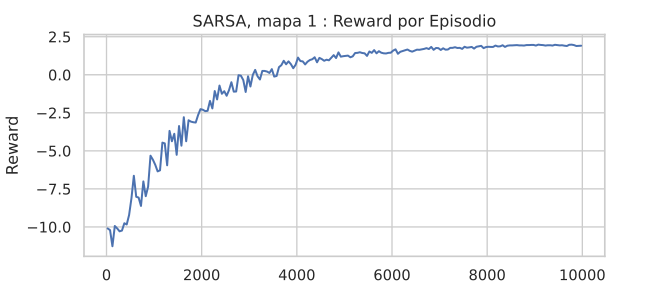

The file beside this chart, header and first rows:
episode, reward, epsilon, done
0, -17.0, 1.0, 0
1, -20.0, 0.9999, 0
2, -9.0, 0.9998, 1
3, -7.5, 0.9997, 0
4, -3.0, 0.9996, 1
5, -11.5, 0.9995, 0
6, -12.0, 0.9994, 0
7, -0.5, 0.9993, 1
8, -11.0, 0.9992, 0
9, -11.0, 0.9991, 0
10, -20.0, 0.999, 0
11, -18.5, 0.9989, 0
12, -10.5, 0.9988, 0
13, -14.0, 0.9987, 0
14, -7.0, 0.9986, 0
15, -9.5, 0.9985, 0
16, -7.5, 0.9984, 0
17, -10.0, 0.9983, 0
18, -5.0, 0.9982, 1
19, -10.5, 0.9981, 0
20, -18.5, 0.998, 0
21, -7.5, 0.9979, 0
22, -18.5, 0.9978, 0
23, -5.0, 0.9977, 1
24, -3.5, 0.9976, 1
25, -8.0, 0.9975, 0
26, -0.5, 0.9974, 1
27, -8.0, 0.9973, 1
28, -15.5, 0.9972, 0
29, -15.5, 0.9971, 0
30, -16.5, 0.997, 0
31, -4.5, 0.9969, 0
32, -12.0, 0.9968, 0
33, -8.5, 0.9967, 0
34, -3.5, 0.9966, 1
35, -12.5, 0.9965, 0
36, -9.5, 0.9964, 0
37, 0.5, 0.9963, 1
38, -8.5, 0.9962, 0
39, -11.5, 0.9961, 0
40, -7.0, 0.996, 0
41, -1.0, 0.9959, 1
42, -1.0, 0.9958, 1
43, -4.5, 0.9957, 1
44, -15.5, 0.9956, 0
45, -7.5, 0.9955, 0
46, -15.0, 0.9954, 0
47, -12.5, 0.9953, 0
48, -17.5, 0.9952, 0
49, -21.5, 0.9951, 0
50, -12.5, 0.995, 0
51, -12.0, 0.9949, 0
52, -18.5, 0.9948, 0
53, 0.5, 0.9947, 1
54, -10.0, 0.9946, 0
55, -24.0, 0.9945, 0
56, -14.0, 0.9944, 0
57, -2.5, 0.9943, 1
58, -10.0, 0.9942, 0
59, -9.5, 0.9941, 0
... 9,940 more rows
